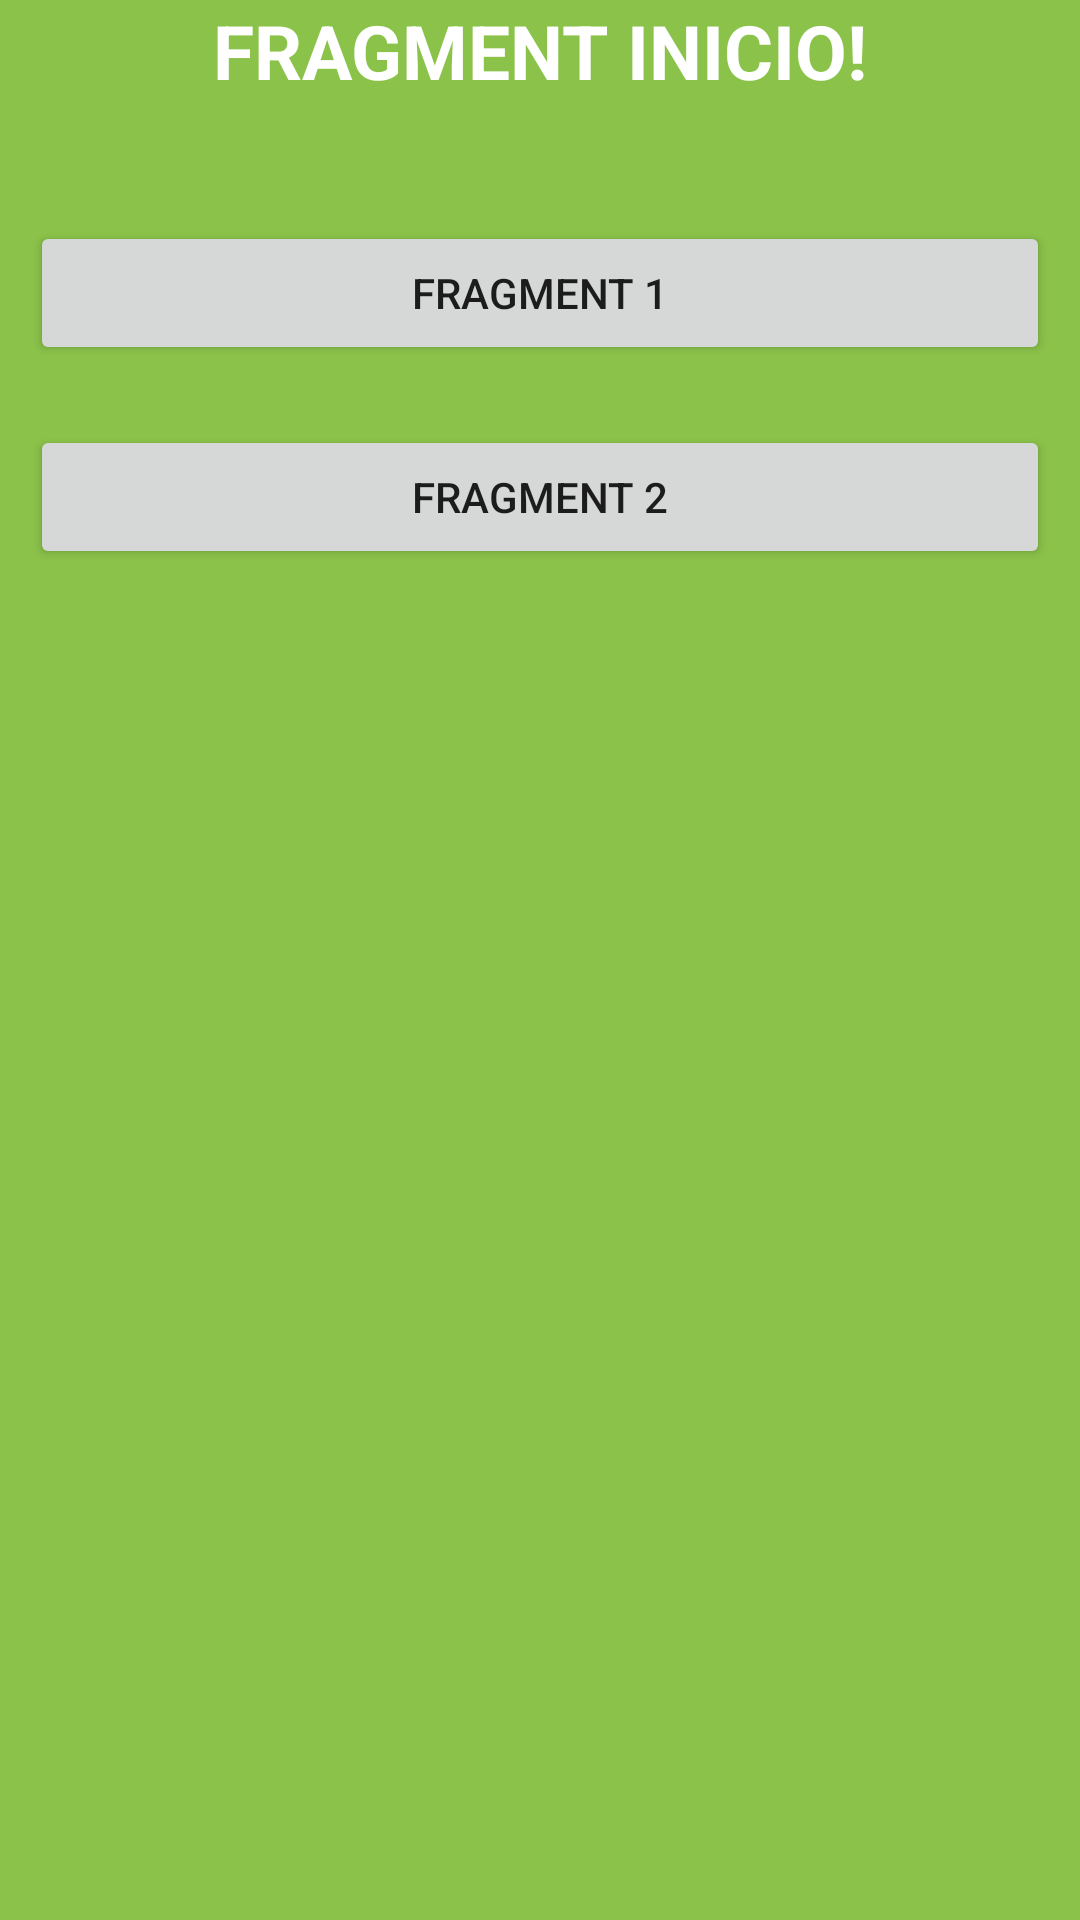

Reconstruct the res/layout file that produces this screen, plus the resources it refers to.
<!-- AndroidManifest.xml: application theme Theme.NAVIGATIONCOMPONENT -->
<!-- res/layout/fragment_inicio.xml -->
<?xml version="1.0" encoding="utf-8"?>
<LinearLayout xmlns:android="http://schemas.android.com/apk/res/android"
    xmlns:tools="http://schemas.android.com/tools"
    android:layout_width="match_parent"
    android:layout_height="match_parent"
    android:background="#8BC34A"
    android:orientation="vertical"
    tools:context=".InicioFragment">


    <TextView
        android:layout_width="match_parent"
        android:layout_height="wrap_content"
        android:text="FRAGMENT INICIO!"
        android:textColor="@color/white"
        android:textSize="25sp"
        android:textStyle="bold"
        android:gravity="center"
        android:layout_marginBottom="30dp"/>
    <Button
        android:id="@+id/btn1"
        android:layout_width="match_parent"
        android:layout_height="wrap_content"
        android:text="Fragment 1"
        android:layout_margin="10dp"/>
    <Button
        android:id="@+id/btn2"
        android:layout_width="match_parent"
        android:layout_height="wrap_content"
        android:text="Fragment 2"
        android:layout_margin="10dp"/>
</LinearLayout>
<!-- resources referenced by this layout -->
<resources>
  <style name="Theme.NAVIGATIONCOMPONENT" parent="Theme.MaterialComponents.DayNight.DarkActionBar">
          
          <item name="colorPrimary">@color/purple_500</item>
          <item name="colorPrimaryVariant">@color/purple_700</item>
          <item name="colorOnPrimary">@color/white</item>
          
          <item name="colorSecondary">@color/teal_200</item>
          <item name="colorSecondaryVariant">@color/teal_700</item>
          <item name="colorOnSecondary">@color/black</item>
          
          <item name="android:statusBarColor" tools:targetApi="l">?attr/colorPrimaryVariant</item>
          
      </style>
  <!-- not gathered from this repository: default colours our renderer supplied (Android Studio template values) -->
  <color name="purple_500">#FF6200EE</color>
  <color name="purple_700">#FF3700B3</color>
  <color name="teal_200">#FF03DAC5</color>
  <color name="teal_700">#FF018786</color>
  <color name="black">#FF000000</color>
  <color name="white">#FFFFFFFF</color>
</resources>
